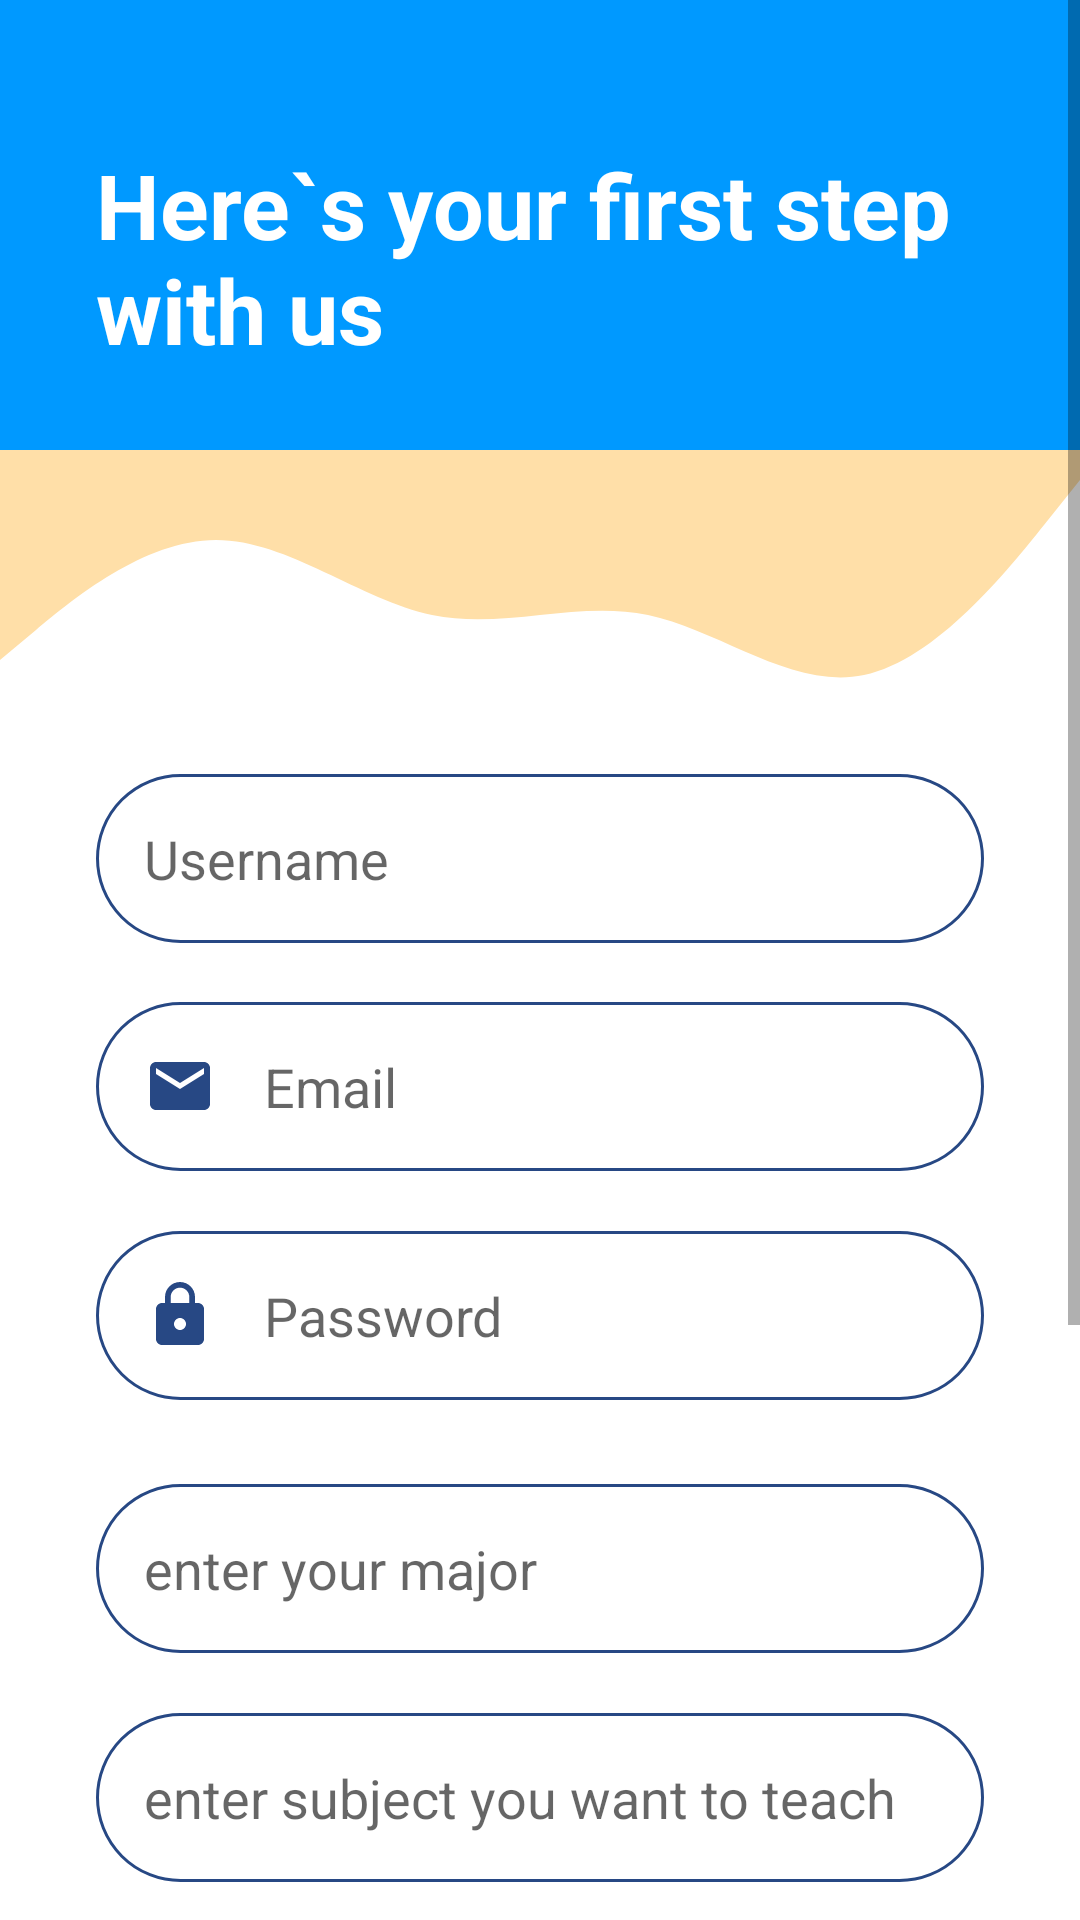

Layout XML and referenced resources for this Android screen:
<!-- AndroidManifest.xml: application theme Theme.PrivateTeacher -->
<!-- res/layout/signup_page.xml -->
<?xml version="1.0" encoding="utf-8"?>
<ScrollView xmlns:android="http://schemas.android.com/apk/res/android"
    xmlns:app="http://schemas.android.com/apk/res-auto"
    xmlns:tools="http://schemas.android.com/tools"
    android:layout_width="match_parent"
    android:layout_height="match_parent"
    tools:context=".ui.SignupTeacher">
    <androidx.constraintlayout.widget.ConstraintLayout
        android:layout_width="match_parent"
        android:layout_height="wrap_content">


    <View
        android:id="@+id/topView"
        android:layout_width="0dp"
        android:layout_height="150dp"
        android:background="@color/colorPrimary"
        app:layout_constraintEnd_toEndOf="parent"
        app:layout_constraintHorizontal_bias="1.0"
        app:layout_constraintStart_toStartOf="parent"
        app:layout_constraintTop_toTopOf="parent" />

    <View
        android:id="@+id/view5"
        android:layout_width="0dp"
        android:layout_height="100dp"
        android:background="@drawable/wave"
        app:layout_constraintEnd_toEndOf="parent"
        app:layout_constraintStart_toStartOf="parent"
        app:layout_constraintTop_toBottomOf="@+id/topView" />

    <ImageView
        android:id="@+id/imageView5"
        android:layout_width="wrap_content"
        android:layout_height="wrap_content"
        android:layout_marginTop="32dp"
        android:layout_marginEnd="16dp"
        app:layout_constraintEnd_toEndOf="parent"
        app:layout_constraintTop_toTopOf="parent"
        app:srcCompat="@drawable/ic_person"
        android:contentDescription="@string/top_icon" />

    <TextView
        android:id="@+id/topText"
        android:layout_width="0dp"
        android:layout_height="wrap_content"
        android:layout_marginStart="32dp"
        android:layout_marginTop="48dp"
        android:text="Here`s your first step with us"
        android:textColor="@android:color/white"
        android:textSize="30sp"
        android:textStyle="bold"
        app:layout_constraintEnd_toStartOf="@+id/imageView5"
        app:layout_constraintHorizontal_bias="0.0"
        app:layout_constraintStart_toStartOf="@+id/topView"
        app:layout_constraintTop_toTopOf="parent" />

    <EditText
        android:id="@+id/TeacherUserName"
        android:layout_width="0dp"
        android:layout_height="wrap_content"
        android:layout_marginStart="32dp"
        android:layout_marginTop="8dp"
        android:layout_marginEnd="32dp"
        android:background="@drawable/round_border"
        android:drawablePadding="16dp"
        android:ems="10"
        android:hint="Username"
        android:inputType="textEmailAddress"
        android:padding="16dp"
        app:layout_constraintEnd_toEndOf="parent"
        app:layout_constraintHorizontal_bias="0.0"
        app:layout_constraintStart_toStartOf="parent"
        app:layout_constraintTop_toBottomOf="@+id/view5" />

    <EditText
        android:id="@+id/teacherEmail"
        android:layout_width="0dp"
        android:layout_height="wrap_content"
        android:layout_marginStart="32dp"
        android:layout_marginTop="84dp"
        android:layout_marginEnd="32dp"
        android:background="@drawable/round_border"
        android:drawableStart="@drawable/ic_email"
        android:drawablePadding="16dp"
        android:ems="10"
        android:hint="@string/email"
        android:inputType="textEmailAddress"
        android:padding="16dp"
        app:layout_constraintEnd_toEndOf="parent"
        app:layout_constraintHorizontal_bias="0.0"
        app:layout_constraintStart_toStartOf="parent"
        app:layout_constraintTop_toBottomOf="@+id/view5" />

    <EditText
        android:id="@+id/teacherPassword"
        android:layout_width="0dp"
        android:layout_height="wrap_content"
        android:layout_marginStart="32dp"
        android:layout_marginTop="20dp"
        android:layout_marginEnd="32dp"
        android:background="@drawable/round_border"
        android:drawableStart="@drawable/ic_lock"
        android:drawablePadding="16dp"
        android:ems="10"
        android:hint="@string/password"
        android:inputType="textPassword"
        android:padding="16dp"
        app:layout_constraintEnd_toEndOf="parent"
        app:layout_constraintHorizontal_bias="0.0"
        app:layout_constraintStart_toStartOf="parent"
        app:layout_constraintTop_toBottomOf="@+id/teacherEmail" />

    <EditText
        android:id="@+id/major"
        android:layout_width="0dp"
        android:layout_height="wrap_content"
        android:layout_marginStart="32dp"
        android:layout_marginTop="28dp"
        android:layout_marginEnd="32dp"
        android:background="@drawable/round_border"
        android:drawablePadding="16dp"
        android:ems="10"
        android:hint="enter your major"
        android:padding="16dp"
        app:layout_constraintEnd_toEndOf="parent"
        app:layout_constraintHorizontal_bias="0.0"
        app:layout_constraintStart_toStartOf="parent"
        app:layout_constraintTop_toBottomOf="@+id/teacherPassword" />

        <EditText
            android:id="@+id/subject"
            android:layout_width="0dp"
            android:layout_height="wrap_content"
            android:layout_marginStart="32dp"
            android:layout_marginTop="20dp"
            android:layout_marginEnd="32dp"
            android:background="@drawable/round_border"
            android:drawablePadding="16dp"
            android:ems="10"
            android:hint="enter subject you want to teach"
            android:padding="16dp"
            app:layout_constraintEnd_toEndOf="parent"
            app:layout_constraintHorizontal_bias="1.0"
            app:layout_constraintStart_toStartOf="parent"
            app:layout_constraintTop_toBottomOf="@+id/major" />

        <EditText
            android:id="@+id/level"
            android:layout_width="0dp"
            android:layout_height="wrap_content"
            android:layout_marginStart="32dp"
            android:layout_marginTop="20dp"
            android:layout_marginEnd="32dp"
            android:background="@drawable/round_border"
            android:drawablePadding="16dp"
            android:ems="10"
            android:hint="enter level you want to teach"
            android:padding="16dp"
            app:layout_constraintEnd_toEndOf="parent"
            app:layout_constraintHorizontal_bias="0.0"
            app:layout_constraintStart_toStartOf="parent"
            app:layout_constraintTop_toBottomOf="@+id/subject" />

        <TextView
            android:id="@+id/startTime"
            android:layout_width="150dp"
            android:layout_height="wrap_content"
            android:layout_marginStart="32dp"
            android:layout_marginTop="24dp"
            android:layout_marginEnd="32dp"
            android:background="@drawable/round_border"
            android:drawablePadding="16dp"
            android:ems="10"
            android:hint="start time"
            android:padding="16dp"
            app:layout_constraintEnd_toEndOf="parent"
            app:layout_constraintHorizontal_bias="0.036"
            app:layout_constraintStart_toStartOf="parent"
            app:layout_constraintTop_toBottomOf="@+id/level" />

        <TextView
            android:id="@+id/endTime"
            android:layout_width="150dp"
            android:layout_height="wrap_content"
            android:layout_marginStart="32dp"
            android:layout_marginTop="24dp"
            android:layout_marginEnd="32dp"
            android:background="@drawable/round_border"
            android:drawablePadding="16dp"
            android:ems="10"
            android:hint="end time"
            android:padding="16dp"
            app:layout_constraintEnd_toEndOf="parent"
            app:layout_constraintHorizontal_bias="1.0"
            app:layout_constraintStart_toStartOf="parent"
            app:layout_constraintTop_toBottomOf="@+id/level" />

        <ImageButton
            android:id="@+id/startIcon"
            android:layout_width="wrap_content"
            android:layout_height="wrap_content"
            android:src="@drawable/ic_time"
            app:layout_constraintBottom_toBottomOf="@+id/startTime"
            app:layout_constraintEnd_toEndOf="@+id/startTime"
            app:layout_constraintHorizontal_bias="0.931"
            app:layout_constraintStart_toStartOf="@+id/startTime"
            app:layout_constraintTop_toTopOf="@+id/startTime"
            app:layout_constraintVertical_bias="0.0" />

        <ImageButton
            android:id="@+id/endIcon"
            android:layout_width="wrap_content"
            android:layout_height="wrap_content"
            android:src="@drawable/ic_time"
            app:layout_constraintBottom_toBottomOf="@+id/endTime"
            app:layout_constraintEnd_toEndOf="@+id/endTime"
            app:layout_constraintHorizontal_bias="0.931"
            app:layout_constraintStart_toStartOf="@+id/endTime"
            app:layout_constraintTop_toTopOf="@+id/endTime"
            app:layout_constraintVertical_bias="0.0" />

        <EditText
        android:id="@+id/phoneNumber"
        android:layout_width="0dp"
        android:layout_height="wrap_content"
        android:layout_marginStart="32dp"
        android:layout_marginTop="20dp"
        android:layout_marginEnd="32dp"
        android:background="@drawable/round_border"
        android:drawablePadding="16dp"
        android:ems="10"
        android:hint="your number"
        android:inputType="number"
        android:padding="16dp"
        app:layout_constraintEnd_toEndOf="parent"
        app:layout_constraintHorizontal_bias="1.0"
        app:layout_constraintStart_toStartOf="parent"
        app:layout_constraintTop_toBottomOf="@+id/endTime" />

        <TextView
            android:id="@+id/alreadyTeacherMember"
            android:layout_width="wrap_content"
            android:layout_height="wrap_content"
            android:layout_marginStart="32dp"
            android:layout_marginEnd="32dp"
            android:text="already member?login"
            android:textColor="@color/colorPrimary"
            android:textSize="18sp"
            android:textStyle="bold"
            app:layout_constraintEnd_toEndOf="parent"
            app:layout_constraintStart_toStartOf="parent"
            app:layout_constraintTop_toBottomOf="@id/phoneNumber" />

        <Button
            android:id="@+id/btnSingUpTeacher"
            android:layout_width="wrap_content"
            android:layout_height="wrap_content"
            app:layout_constraintTop_toBottomOf="@id/alreadyTeacherMember"
            android:text="sign up"
            android:textColor="#E1E9ED"
            android:textSize="18sp"
            android:textStyle="bold"
            app:layout_constraintEnd_toEndOf="parent"
            app:layout_constraintStart_toStartOf="parent" />
    </androidx.constraintlayout.widget.ConstraintLayout>
</ScrollView>
<!-- resources referenced by this layout -->
<resources>
  <color name="colorPrimary">#0099ff</color>
  <!-- drawable ic_email (drawable-v24) -->
  <vector android:height="24dp" android:tint="@color/myblue"
      android:viewportHeight="24.0" android:viewportWidth="24.0"
      android:width="24dp" xmlns:android="http://schemas.android.com/apk/res/android">
      <path android:fillColor="#FF000000" android:pathData="M20,4L4,4c-1.1,0 -1.99,0.9 -1.99,2L2,18c0,1.1 0.9,2 2,2h16c1.1,0 2,-0.9 2,-2L22,6c0,-1.1 -0.9,-2 -2,-2zM20,8l-8,5 -8,-5L4,6l8,5 8,-5v2z"/>
  </vector>
  <!-- drawable ic_lock (drawable-v24) -->
  <vector android:height="24dp" android:tint="@color/myblue"
      android:viewportHeight="24.0" android:viewportWidth="24.0"
      android:width="24dp" xmlns:android="http://schemas.android.com/apk/res/android">
      <path android:fillColor="#FF000000" android:pathData="M18,8h-1L17,6c0,-2.76 -2.24,-5 -5,-5S7,3.24 7,6v2L6,8c-1.1,0 -2,0.9 -2,2v10c0,1.1 0.9,2 2,2h12c1.1,0 2,-0.9 2,-2L20,10c0,-1.1 -0.9,-2 -2,-2zM12,17c-1.1,0 -2,-0.9 -2,-2s0.9,-2 2,-2 2,0.9 2,2 -0.9,2 -2,2zM15.1,8L8.9,8L8.9,6c0,-1.71 1.39,-3.1 3.1,-3.1 1.71,0 3.1,1.39 3.1,3.1v2z"/>
  </vector>
  <!-- drawable ic_time (drawable) -->
  <vector android:autoMirrored="true" android:height="24dp"
      android:tint="@color/myblue" android:viewportHeight="24"
      android:viewportWidth="24" android:width="24dp" xmlns:android="http://schemas.android.com/apk/res/android">
      <path android:fillColor="@android:color/white" android:pathData="M11.99,2C6.47,2 2,6.48 2,12s4.47,10 9.99,10C17.52,22 22,17.52 22,12S17.52,2 11.99,2zM12,20c-4.42,0 -8,-3.58 -8,-8s3.58,-8 8,-8 8,3.58 8,8 -3.58,8 -8,8z"/>
      <path android:fillColor="@android:color/white" android:pathData="M12.5,7H11v6l5.25,3.15 0.75,-1.23 -4.5,-2.67z"/>
  </vector>
  <!-- drawable round_border (drawable-v24) -->
  <?xml version="1.0" encoding="utf-8"?>
  <shape android:shape="rectangle" xmlns:android="http://schemas.android.com/apk/res/android">
      <stroke android:color="@color/myblue"
          android:width="1dp"/>
      <corners android:radius="100dp"/>
  </shape>
  <!-- drawable wave (drawable) -->
  <vector xmlns:android="http://schemas.android.com/apk/res/android"
      android:width="1440dp"
      android:height="320dp"
      android:viewportWidth="1440"
      android:viewportHeight="320">
    <path
        android:pathData="M0,288L48,272C96,256 192,224 288,197.3C384,171 480,149 576,165.3C672,181 768,235 864,250.7C960,267 1056,245 1152,250.7C1248,256 1344,288 1392,304L1440,320L1440,320L1392,320C1344,320 1248,320 1152,320C1056,320 960,320 864,320C768,320 672,320 576,320C480,320 384,320 288,320C192,320 96,320 48,320L0,320Z"
        android:fillColor="@color/colorPrimary"
        android:fillAlpha="1"/>
  </vector>
  <string name="email">Email</string>
  <string name="password">Password</string>
  <string name="top_icon">TOP ICON</string>
  <style name="Theme.PrivateTeacher" parent="Theme.MaterialComponents.DayNight.NoActionBar">
          
          <item name="colorPrimary">@color/myyellow</item>
          <item name="colorPrimaryVariant">@color/myyellow</item>
          <item name="colorOnPrimary">@color/myyellow</item>
  
          <item name="android:statusBarColor" tools:targetApi="l">?attr/colorPrimaryVariant</item>
          
      </style>
  <color name="myblue">#274884</color>
  <color name="myyellow">#fbc366</color>
</resources>
